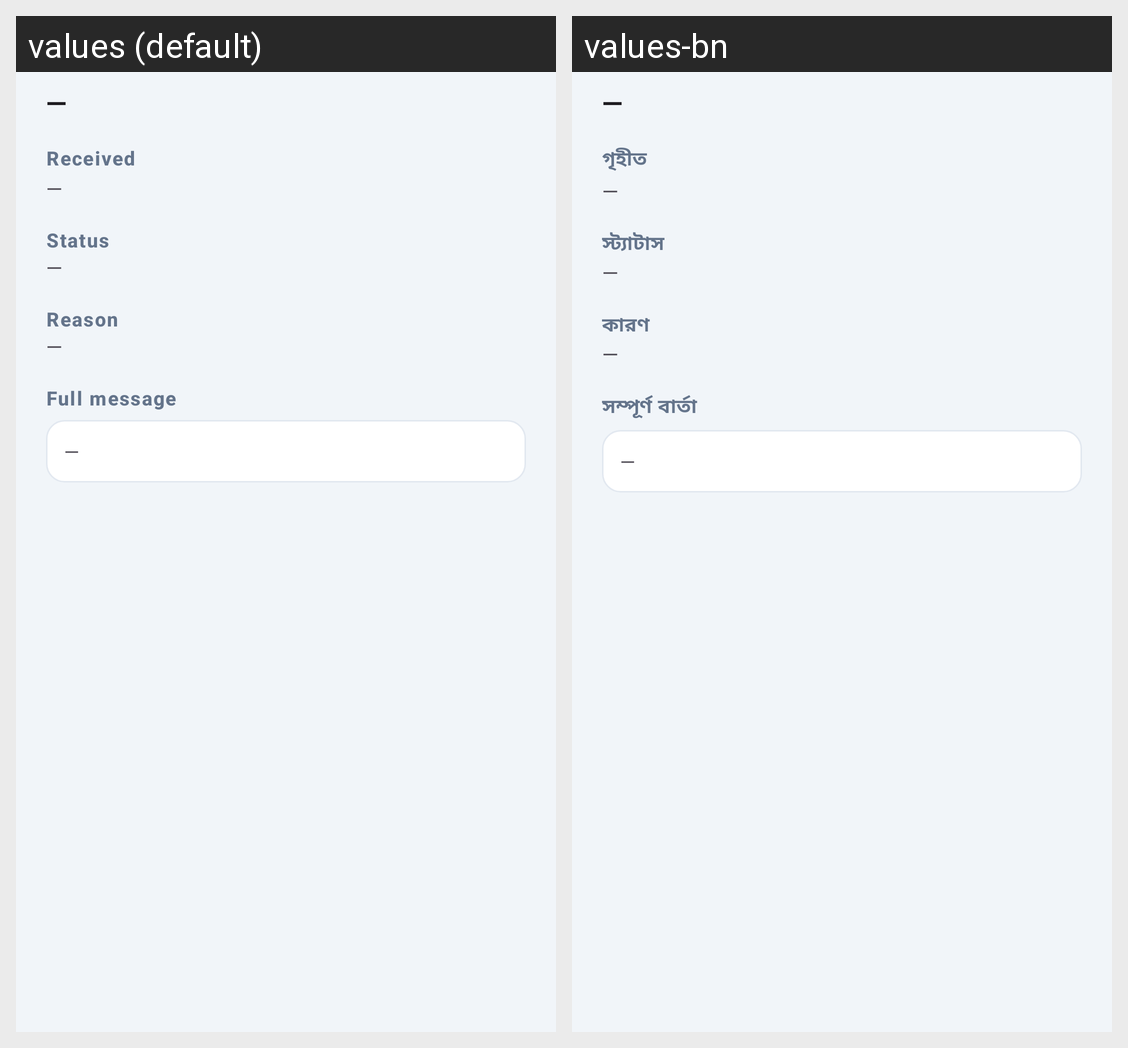

Locale-by-locale string values for the Android screen shown in this grid:
Android screen res/layout/dialog_sms_detail.xml rendered under 2 locales, left to right: values (default), values-bn. Device: Nexus 5 (rendered at 1080×1920; each locale shown at half size, 540×960, under a caption strip naming it); theme Theme.InvokeilPay.
Strings drawn on this screen, with the default value and each locale's value (text and hints the layout hard-codes, and strings that could not be matched under every locale, appear in the picture but are not listed):

detail_time
  values: Received
  values-bn: গৃহীত

detail_status
  values: Status
  values-bn: স্ট্যাটাস

detail_note
  values: Reason
  values-bn: কারণ

detail_body
  values: Full message
  values-bn: সম্পূর্ণ বার্তা
